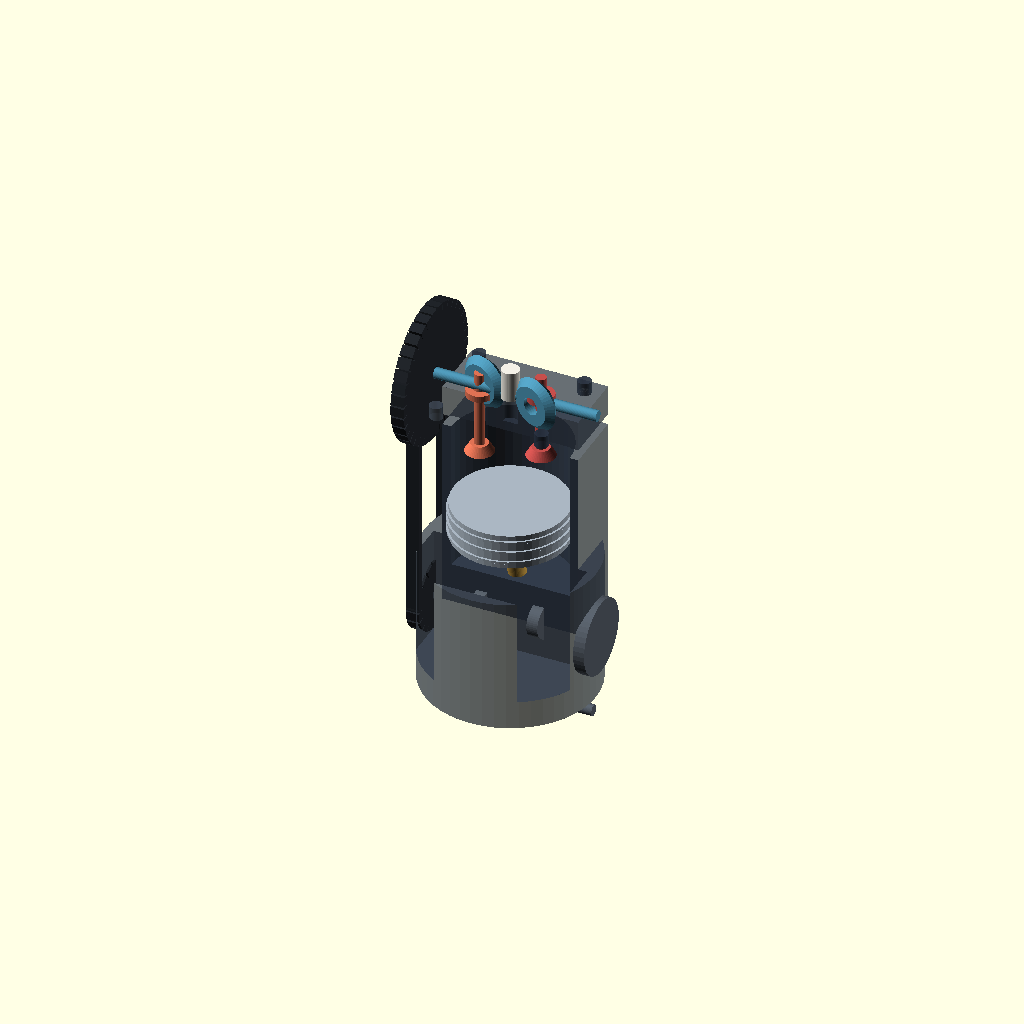
Cell 1: the model at its default parameters.
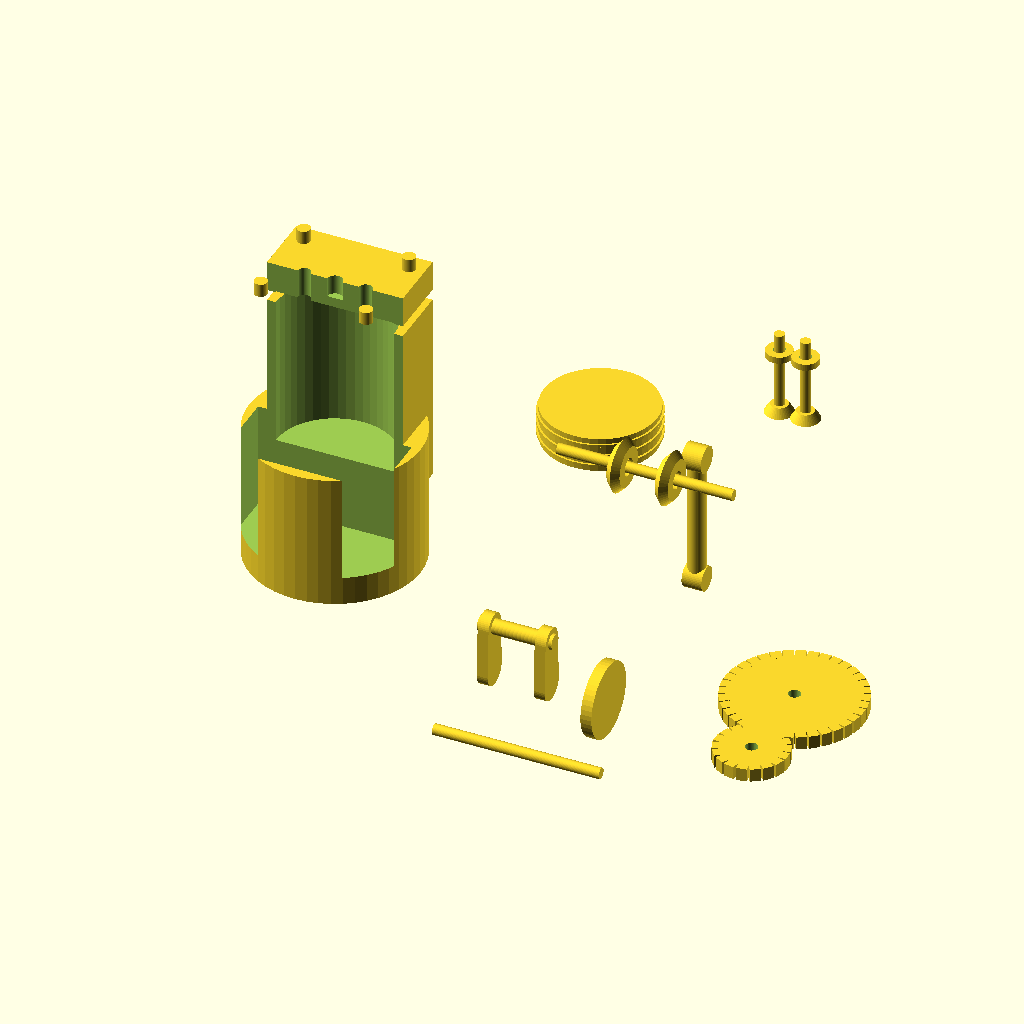
Cell 2: the same model with part = "print_layout".
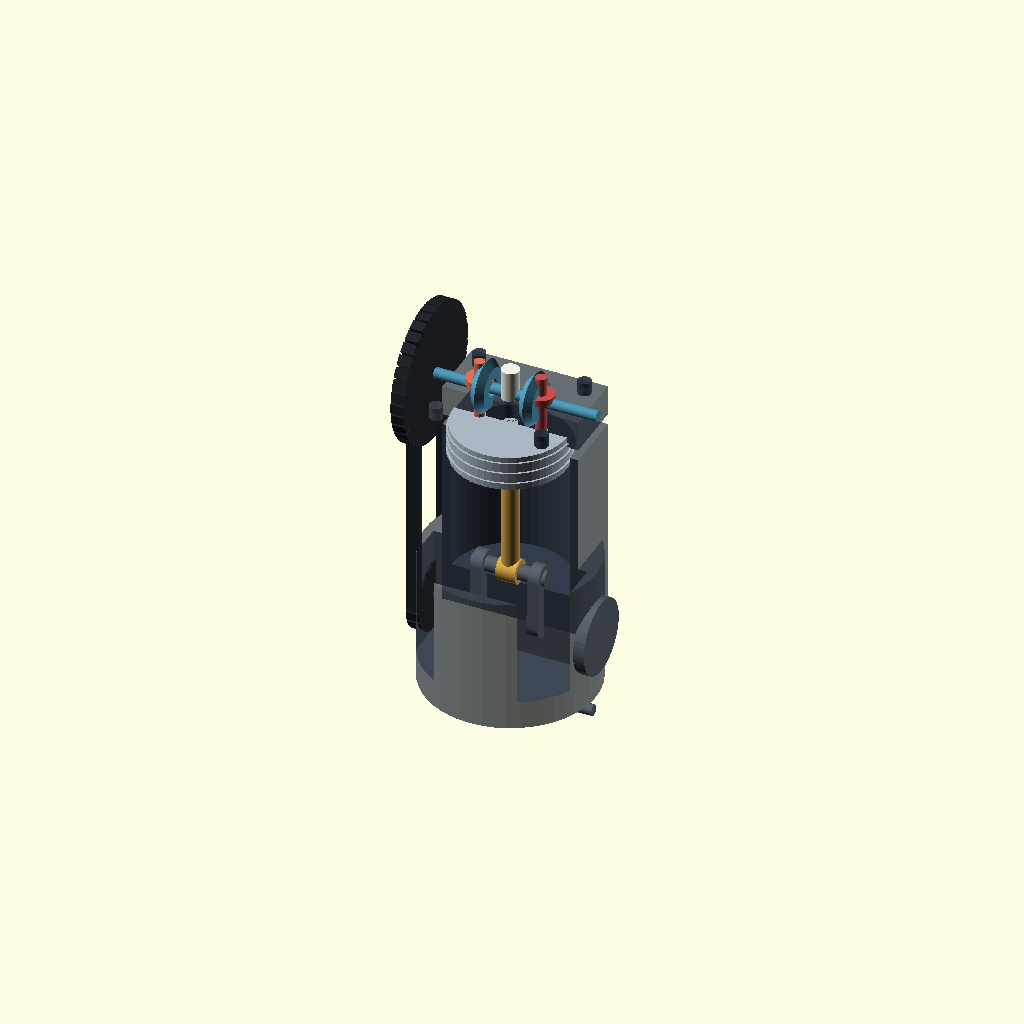
Cell 3: the same model with animate = true.
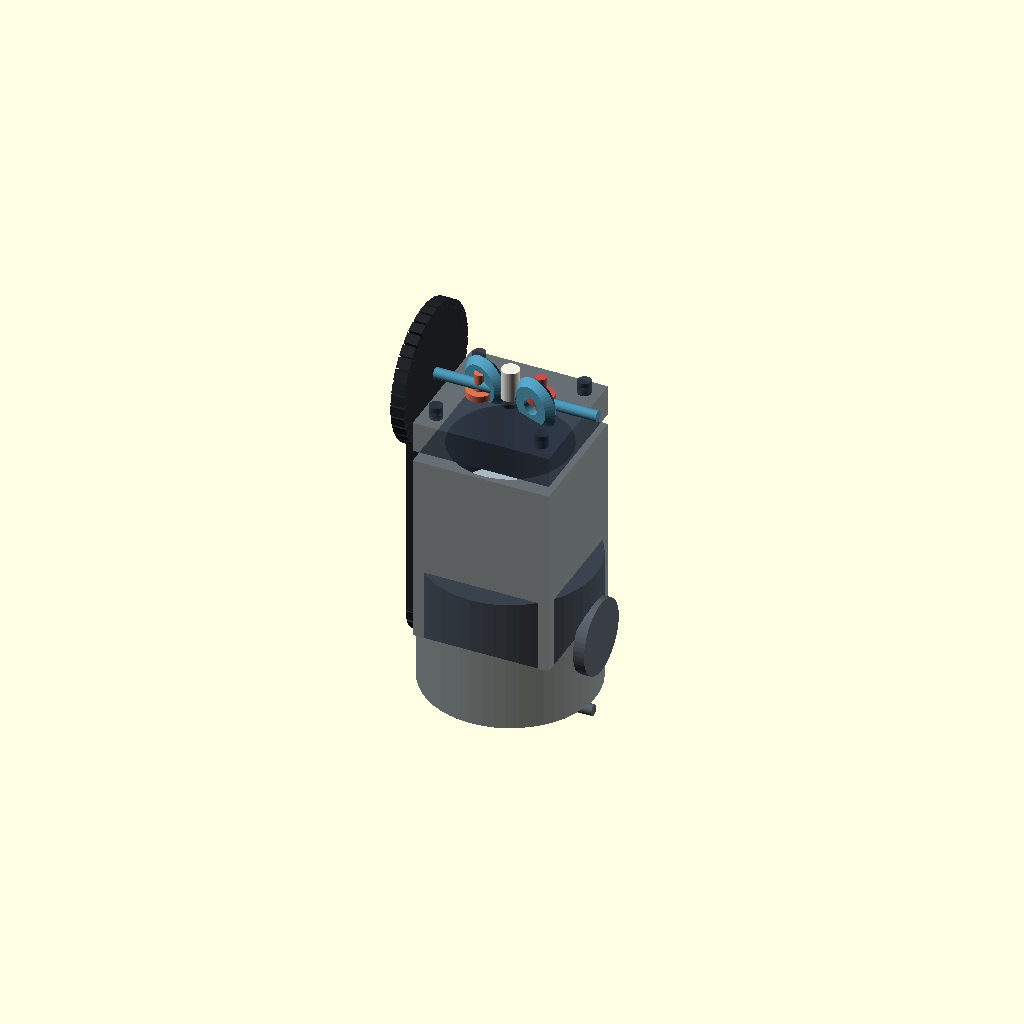
Cell 4: show_cutaway = false (everything else at default).
One fixed orthographic camera (rotation 55°, 0°, 25°; colour scheme Cornfield) for every cell.
The OpenSCAD source (z_万物模型/059_单缸发动机正时_可动画模型.scad):
/* 单缸四冲程发动机正时演示 / FOUR-STROKE TIMING DEMO — mm
   “延时”按“正时”理解。曲轴 720° 一循环，凸轮轴 360° 一循环。
   animate=true 后：OpenSCAD View > Animate，Steps=144，FPS=24。
   part 可切换装配、平铺和各零件；这是低速手摇运动学展示模型。 */
$fn=48;
part="assembly"; // [assembly,print_layout,block,crank,piston,conrod,camshaft,valve,pulley_small,pulley_large]
animate=false;
frame=animate ? 720*$t : 136;
fit=.30; crank_r=22; rod_l=66; crank_z=38; cyl_r=27; deck_z=122; shaft_d=5;
show_cutaway=true;
function wrap(a)=((a%360)+360)%360;
function pulse(a,start,width)=let(t=wrap(a-start)) t<width ? (1-cos(360*t/width))/2 : 0;
function intake_lift(a)=7*pulse(a,350,205);
function exhaust_lift(a)=7*pulse(a,145,190);
function cy(a)=crank_r*sin(a);
function cpz(a)=crank_z+crank_r*cos(a);
function pz(a)=cpz(a)+sqrt(rod_l*rod_l-cy(a)*cy(a));
function cam(a)=a/2;
module axle_x(d,l){rotate([0,90,0])cylinder(d=d,h=l,center=true);}
module rr(w,h,r){hull()for(x=[-w/2+r,w/2-r],y=[-h/2+r,h/2-r])translate([x,y])circle(r=r);}
module rod(a,b,r=3){
 d=[b[0]-a[0],b[1]-a[1],b[2]-a[2]];l=sqrt(d[0]*d[0]+d[1]*d[1]+d[2]*d[2]);
 translate(a)rotate([0,acos(d[2]/l),atan2(d[1],d[0])])cylinder(r=r,h=l);
}
module gear(teeth,r,t){union(){cylinder(r=r-2,h=t,center=true);for(i=[0:teeth-1])rotate(i*360/teeth)translate([r-1,0])cube([5,4.6,t],center=true);}}
module pulley(teeth,r,t){difference(){gear(teeth,r,t);cylinder(d=shaft_d+2*fit,h=t+1,center=true);}}
module block(){
 difference(){
  union(){translate([0,0,80])cube([62,58,88],center=true);translate([0,0,crank_z])cylinder(r=39,h=62,center=true);translate([0,0,deck_z+14])cube([62,58,14],center=true);}
  translate([0,0,92])cylinder(r=cyl_r,h=75,center=true);
  if(show_cutaway)translate([-35,-34,20])cube([70,34,125]);
  axle_x(shaft_d+2*fit,70);
  for(x=[-14,14])translate([x,0,deck_z+8])cylinder(d=5.4+2*fit,h=32,center=true);
  translate([0,0,deck_z+12])cylinder(d=7,h=30);
 }
 for(x=[-24,24],y=[-21,21])translate([x,y,deck_z+21])cylinder(d=6,h=6);
}
module crank(a=frame){
 union(){axle_x(shaft_d,76);
  for(x=[-13,13])hull(){translate([x,0,crank_z])rotate([0,90,0])cylinder(r=7,h=5,center=true);translate([x,cy(a),cpz(a)])rotate([0,90,0])cylinder(r=6,h=5,center=true);}
  translate([0,cy(a),cpz(a)])axle_x(7,34);
  translate([39,0,crank_z])rotate([0,90,0])cylinder(r=17,h=5,center=true);
 }}
module piston(a=frame){z=pz(a);union(){translate([0,0,z])cylinder(r=cyl_r-1.3,h=16,center=true);for(dz=[-5,0,5])translate([0,0,z+dz])cylinder(r=cyl_r-.4,h=1.1,center=true);translate([0,0,z-6])axle_x(7,49);}}
module conrod(a=frame){p1=[0,cy(a),cpz(a)];p2=[0,0,pz(a)-6];union(){rod(p1,p2,4);translate(p1)axle_x(11,9);translate(p2)axle_x(12,9);}}
module camshaft(a=frame){ca=cam(a);union(){translate([0,0,deck_z+27])axle_x(shaft_d,80);for(x=[-14,14])translate([x,0,deck_z+27])rotate([0,90,ca+(x<0?0:180)])rotate_extrude()polygon([[4,0],[9,0],[12,3],[9,6],[4,6]]);}}
module valve(x,lift=0){union(){translate([x,0,deck_z+4-lift])cylinder(d=4.8,h=35);translate([x,0,deck_z-lift])cylinder(d1=13,d2=8,h=4);translate([x,0,deck_z+28-lift])difference(){cylinder(d=12,h=3);cylinder(d=5.3,h=4);}}}
module timing_belt(a=frame){
 translate([-37,0,crank_z])rotate([0,90,0])pulley(18,15,6);
 translate([-37,0,deck_z+27])rotate([0,90,0])rotate([0,0,-cam(a)])pulley(36,30,6);
 for(y=[-15,15])translate([-37,y,(crank_z+deck_z+27)/2])cube([6,3,deck_z+27-crank_z],center=true);
}
module assembly(){
 color([.18,.22,.28,.72])block(); color("#565e68")crank();color("#d6a747")conrod();color("#aab6c2")piston();color("#4b91af")camshaft();
 color("#df7254")valve(-14,intake_lift(cam(frame)));color("#c64f4c")valve(14,exhaust_lift(cam(frame)));color("#22262b")timing_belt();
 color("#f3f0e6")translate([0,0,deck_z+25])cylinder(d=8,h=14);
}
module print_layout(){
 translate([-80,0,39])block();translate([22,-40,0])crank(0);translate([28,28,0])piston(0);translate([72,28,0])conrod(0);
 translate([75,-28,0])camshaft(0);translate([110,0,0])pulley(18,15,6);translate([110,42,0])pulley(36,30,6);
 for(x=[90,102])translate([x,70,0])valve(0,0);
}
if(part=="assembly")assembly();else if(part=="print_layout")print_layout();else if(part=="block")block();else if(part=="crank")crank(0);else if(part=="piston")piston(0);else if(part=="conrod")conrod(0);else if(part=="camshaft")camshaft(0);else if(part=="valve")valve(0,0);else if(part=="pulley_small")pulley(18,15,6);else if(part=="pulley_large")pulley(36,30,6);else assert(false,"Unknown part");
Customizer parameters (derived from the source; name, type, default, range or options):
part: string, default "assembly", options "assembly", "print_layout", "block", "crank", "piston", "conrod", "camshaft", "valve", "pulley_small", "pulley_large"
animate: bool, default false
show_cutaway: bool, default true
